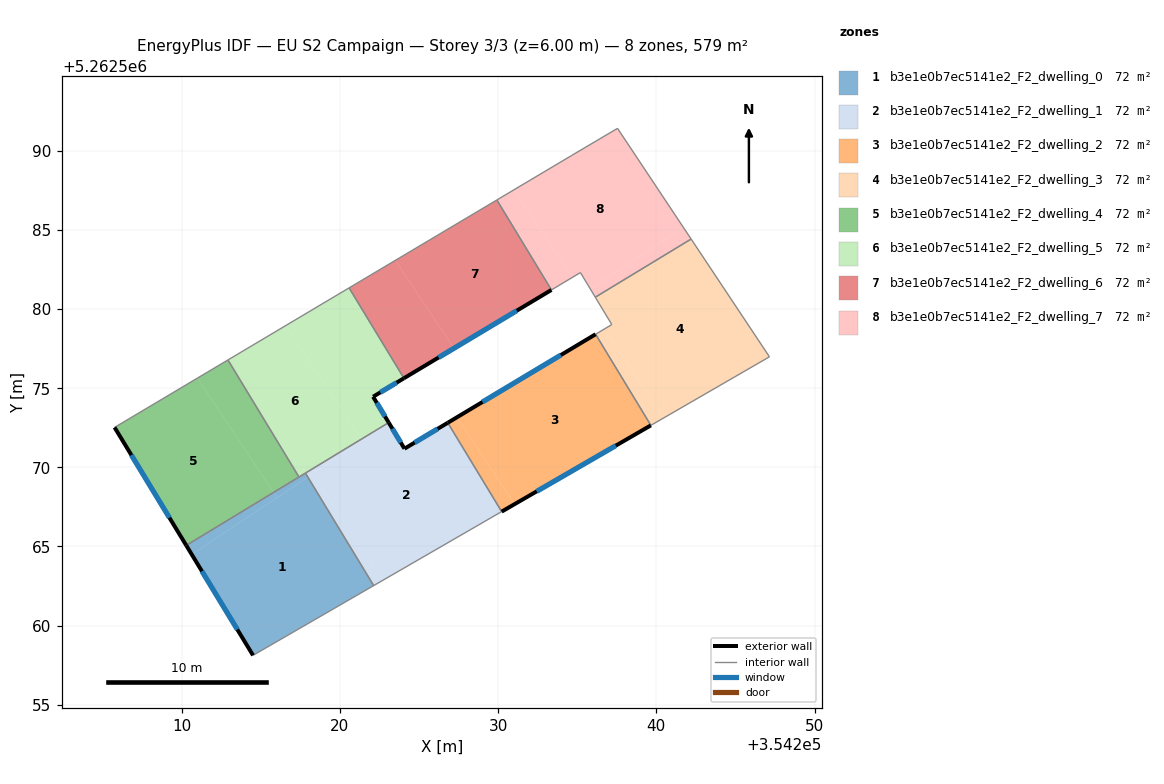
=== STOREY PLAN SPEC (per zone: floor XY polygon, exterior-wall plan segments, windows/doors) ===
zone 1: b3e1e0b7ec5141e2_F2_dwelling_0  (72.4 m²)
  floor: (354217.97, 5262569.38) (354222.13, 5262562.53) (354214.51, 5262558.12) (354210.63, 5262564.50)
  floor: (354215.80, 5262568.41) (354216.02, 5262568.08) (354210.63, 5262564.50) (354210.29, 5262565.07)
  floor: (354217.82, 5262569.64) (354217.97, 5262569.38) (354216.02, 5262568.08) (354215.80, 5262568.41)
  exterior wall: (354210.29, 5262565.07) – (354214.51, 5262558.12)  [8.1 m]
    window: (354211.28, 5262563.44) – (354213.52, 5262559.75)  [6.9 m²]
  interior walls: 4
zone 2: b3e1e0b7ec5141e2_F2_dwelling_1  (72.4 m²)
  floor: (354226.82, 5262572.82) (354230.22, 5262567.20) (354222.74, 5262562.88) (354218.28, 5262569.58) (354223.10, 5262572.80) (354224.08, 5262571.18)
  floor: (354218.28, 5262569.58) (354222.74, 5262562.88) (354222.13, 5262562.53) (354217.97, 5262569.38)
  floor: (354221.36, 5262571.79) (354221.43, 5262571.68) (354217.97, 5262569.38) (354217.82, 5262569.64)
  floor: (354223.08, 5262572.83) (354223.10, 5262572.80) (354221.43, 5262571.68) (354221.36, 5262571.79)
  exterior wall: (354224.08, 5262571.18) – (354223.08, 5262572.83)  [1.9 m]
    window: (354223.85, 5262571.57) – (354223.32, 5262572.44)  [1.6 m²]
  exterior wall: (354226.82, 5262572.82) – (354224.08, 5262571.18)  [3.2 m]
    window: (354226.17, 5262572.43) – (354224.72, 5262571.57)  [2.7 m²]
  interior walls: 4
zone 3: b3e1e0b7ec5141e2_F2_dwelling_2  (72.4 m²)
  floor: (354236.16, 5262578.41) (354239.65, 5262572.66) (354231.04, 5262567.68) (354227.39, 5262573.16)
  floor: (354227.39, 5262573.16) (354231.04, 5262567.68) (354230.22, 5262567.20) (354226.82, 5262572.82)
  exterior wall: (354236.16, 5262578.41) – (354226.82, 5262572.82)  [10.9 m]
    window: (354233.97, 5262577.10) – (354229.01, 5262574.13)  [9.2 m²]
  exterior wall: (354230.22, 5262567.20) – (354239.65, 5262572.66)  [10.9 m]
    window: (354232.44, 5262568.48) – (354237.44, 5262571.38)  [9.2 m²]
  interior walls: 2
zone 4: b3e1e0b7ec5141e2_F2_dwelling_3  (72.4 m²)
  floor: (354242.20, 5262584.43) (354247.15, 5262576.99) (354240.46, 5262573.12) (354236.71, 5262578.74) (354237.18, 5262579.03) (354236.14, 5262580.76)
  floor: (354236.71, 5262578.74) (354240.46, 5262573.12) (354239.65, 5262572.66) (354236.16, 5262578.41)
  interior walls: 6
zone 5: b3e1e0b7ec5141e2_F2_dwelling_4  (72.4 m²)
  floor: (354210.99, 5262575.64) (354215.80, 5262568.41) (354210.29, 5262565.07) (354205.76, 5262572.53)
  floor: (354212.92, 5262576.79) (354217.41, 5262569.39) (354215.80, 5262568.41) (354210.99, 5262575.64)
  exterior wall: (354205.76, 5262572.53) – (354210.29, 5262565.07)  [8.7 m]
    window: (354206.82, 5262570.78) – (354209.22, 5262566.82)  [7.4 m²]
  interior walls: 3
zone 6: b3e1e0b7ec5141e2_F2_dwelling_5  (72.4 m²)
  floor: (354216.58, 5262578.97) (354221.36, 5262571.79) (354217.41, 5262569.39) (354212.92, 5262576.79)
  floor: (354220.58, 5262581.34) (354224.05, 5262575.63) (354222.10, 5262574.47) (354223.08, 5262572.83) (354221.36, 5262571.79) (354216.58, 5262578.97)
  exterior wall: (354223.08, 5262572.83) – (354222.10, 5262574.47)  [1.9 m]
    window: (354222.85, 5262573.22) – (354222.33, 5262574.08)  [1.6 m²]
  exterior wall: (354222.10, 5262574.47) – (354224.05, 5262575.63)  [2.3 m]
    window: (354222.55, 5262574.74) – (354223.59, 5262575.36)  [1.9 m²]
  interior walls: 5
zone 7: b3e1e0b7ec5141e2_F2_dwelling_6  (72.4 m²)
  floor: (354223.51, 5262583.09) (354227.21, 5262577.53) (354224.05, 5262575.63) (354220.58, 5262581.34)
  floor: (354229.92, 5262586.90) (354233.37, 5262581.22) (354227.21, 5262577.53) (354223.51, 5262583.09)
  exterior wall: (354224.05, 5262575.63) – (354233.37, 5262581.22)  [10.9 m]
    window: (354226.24, 5262576.94) – (354231.18, 5262579.90)  [9.2 m²]
  interior walls: 3
zone 8: b3e1e0b7ec5141e2_F2_dwelling_7  (72.4 m²)
  floor: (354230.99, 5262587.54) (354234.67, 5262582.00) (354233.37, 5262581.22) (354229.92, 5262586.90)
  floor: (354237.55, 5262591.43) (354241.70, 5262585.18) (354235.83, 5262581.27) (354235.20, 5262582.31) (354234.67, 5262582.00) (354230.99, 5262587.54) (354234.64, 5262589.71)
  floor: (354241.70, 5262585.18) (354242.20, 5262584.43) (354236.14, 5262580.76) (354235.83, 5262581.27)
  interior walls: 7

=== DERIVED (storey summary) ===
Building: EU S2 Campaign
Storey: 3 of 3  (floor level z = 6.00 m)
Storey gross floor area: 579.5 m²
Zones on this storey: 8
  - b3e1e0b7ec5141e2_F2_dwelling_0: floor 72.4 m²; exterior wall 8.1 m (24.4 m²); 1 window(s) 6.9 m²; WWR 28.1%
  - b3e1e0b7ec5141e2_F2_dwelling_1: floor 72.4 m²; exterior wall 5.1 m (15.4 m²); 2 window(s) 4.3 m²; WWR 28.1%
  - b3e1e0b7ec5141e2_F2_dwelling_2: floor 72.4 m²; exterior wall 21.8 m (65.3 m²); 2 window(s) 18.4 m²; WWR 28.1%
  - b3e1e0b7ec5141e2_F2_dwelling_3: floor 72.4 m²
  - b3e1e0b7ec5141e2_F2_dwelling_4: floor 72.4 m²; exterior wall 8.7 m (26.2 m²); 1 window(s) 7.4 m²; WWR 28.1%
  - b3e1e0b7ec5141e2_F2_dwelling_5: floor 72.4 m²; exterior wall 4.2 m (12.5 m²); 2 window(s) 3.5 m²; WWR 28.1%
  - b3e1e0b7ec5141e2_F2_dwelling_6: floor 72.4 m²; exterior wall 10.9 m (32.6 m²); 1 window(s) 9.2 m²; WWR 28.1%
  - b3e1e0b7ec5141e2_F2_dwelling_7: floor 72.4 m²
Zone adjacency (shared interzone walls):
  - b3e1e0b7ec5141e2_F2_dwelling_0 ↔ b3e1e0b7ec5141e2_F2_dwelling_1
  - b3e1e0b7ec5141e2_F2_dwelling_0 ↔ b3e1e0b7ec5141e2_F2_dwelling_4
  - b3e1e0b7ec5141e2_F2_dwelling_0 ↔ b3e1e0b7ec5141e2_F2_dwelling_5
  - b3e1e0b7ec5141e2_F2_dwelling_1 ↔ b3e1e0b7ec5141e2_F2_dwelling_2
  - b3e1e0b7ec5141e2_F2_dwelling_1 ↔ b3e1e0b7ec5141e2_F2_dwelling_5
  - b3e1e0b7ec5141e2_F2_dwelling_2 ↔ b3e1e0b7ec5141e2_F2_dwelling_3
  - b3e1e0b7ec5141e2_F2_dwelling_3 ↔ b3e1e0b7ec5141e2_F2_dwelling_7
  - b3e1e0b7ec5141e2_F2_dwelling_4 ↔ b3e1e0b7ec5141e2_F2_dwelling_5
  - b3e1e0b7ec5141e2_F2_dwelling_5 ↔ b3e1e0b7ec5141e2_F2_dwelling_6
  - b3e1e0b7ec5141e2_F2_dwelling_6 ↔ b3e1e0b7ec5141e2_F2_dwelling_7